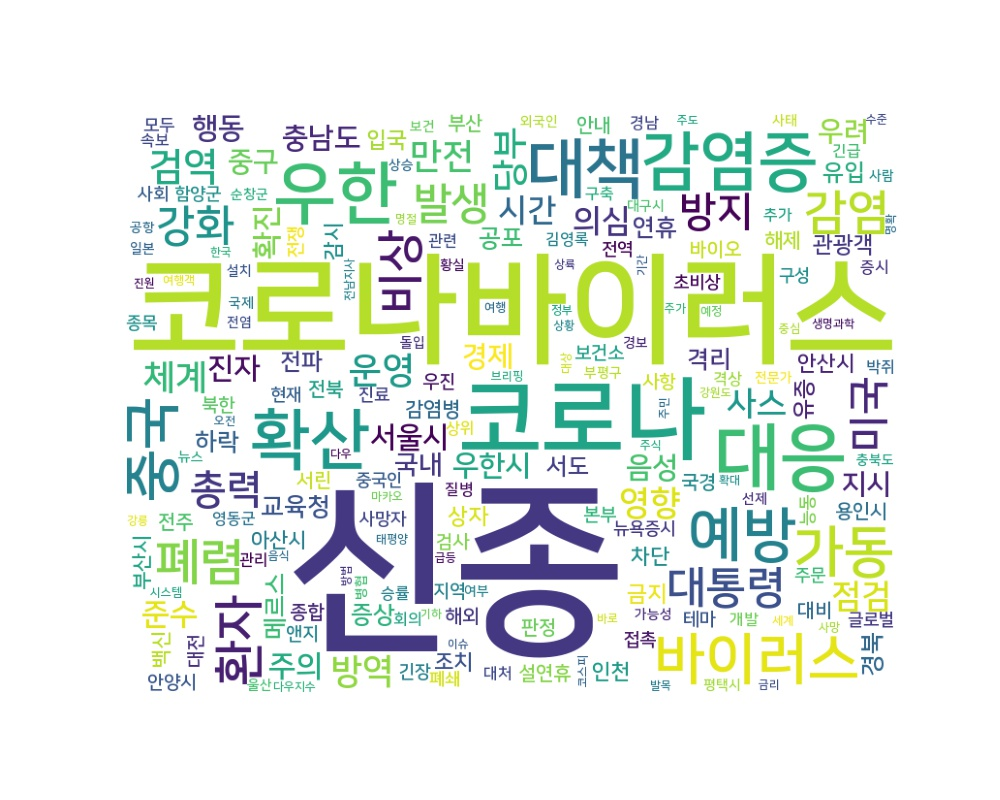

The table this chart was drawn from, first rows:
word, count
신종, 391
코로나바이러스, 348
코로나, 176
대응, 106
우한, 91
확산, 86
대책, 84
감염증, 84
예방, 68
중국, 64
바이러스, 62
가동, 59
환자, 48
폐렴, 46
감염, 42
비상, 41
대통령, 36
발생, 35
강화, 35
미국, 34
방지, 33
총력, 32
검역, 30
당부, 26
운영, 26
체계, 25
방역, 25
만전, 25
영향, 23
사스, 22
점검, 22
시간, 21
의심, 21
준수, 20
주의, 19
확진, 19
우한시, 18
진자, 18
음성, 18
행동, 18
충남도, 18
서울시, 18
우려, 17
경제, 17
중구, 17
지시, 17
국내, 15
교육청, 14
연휴, 13
하락, 13
공포, 13
메르스, 13
경북, 13
증상, 13
격리, 13
서도, 12
전파, 12
유입, 12
관광객, 11
입국, 11
... 524 more rows
